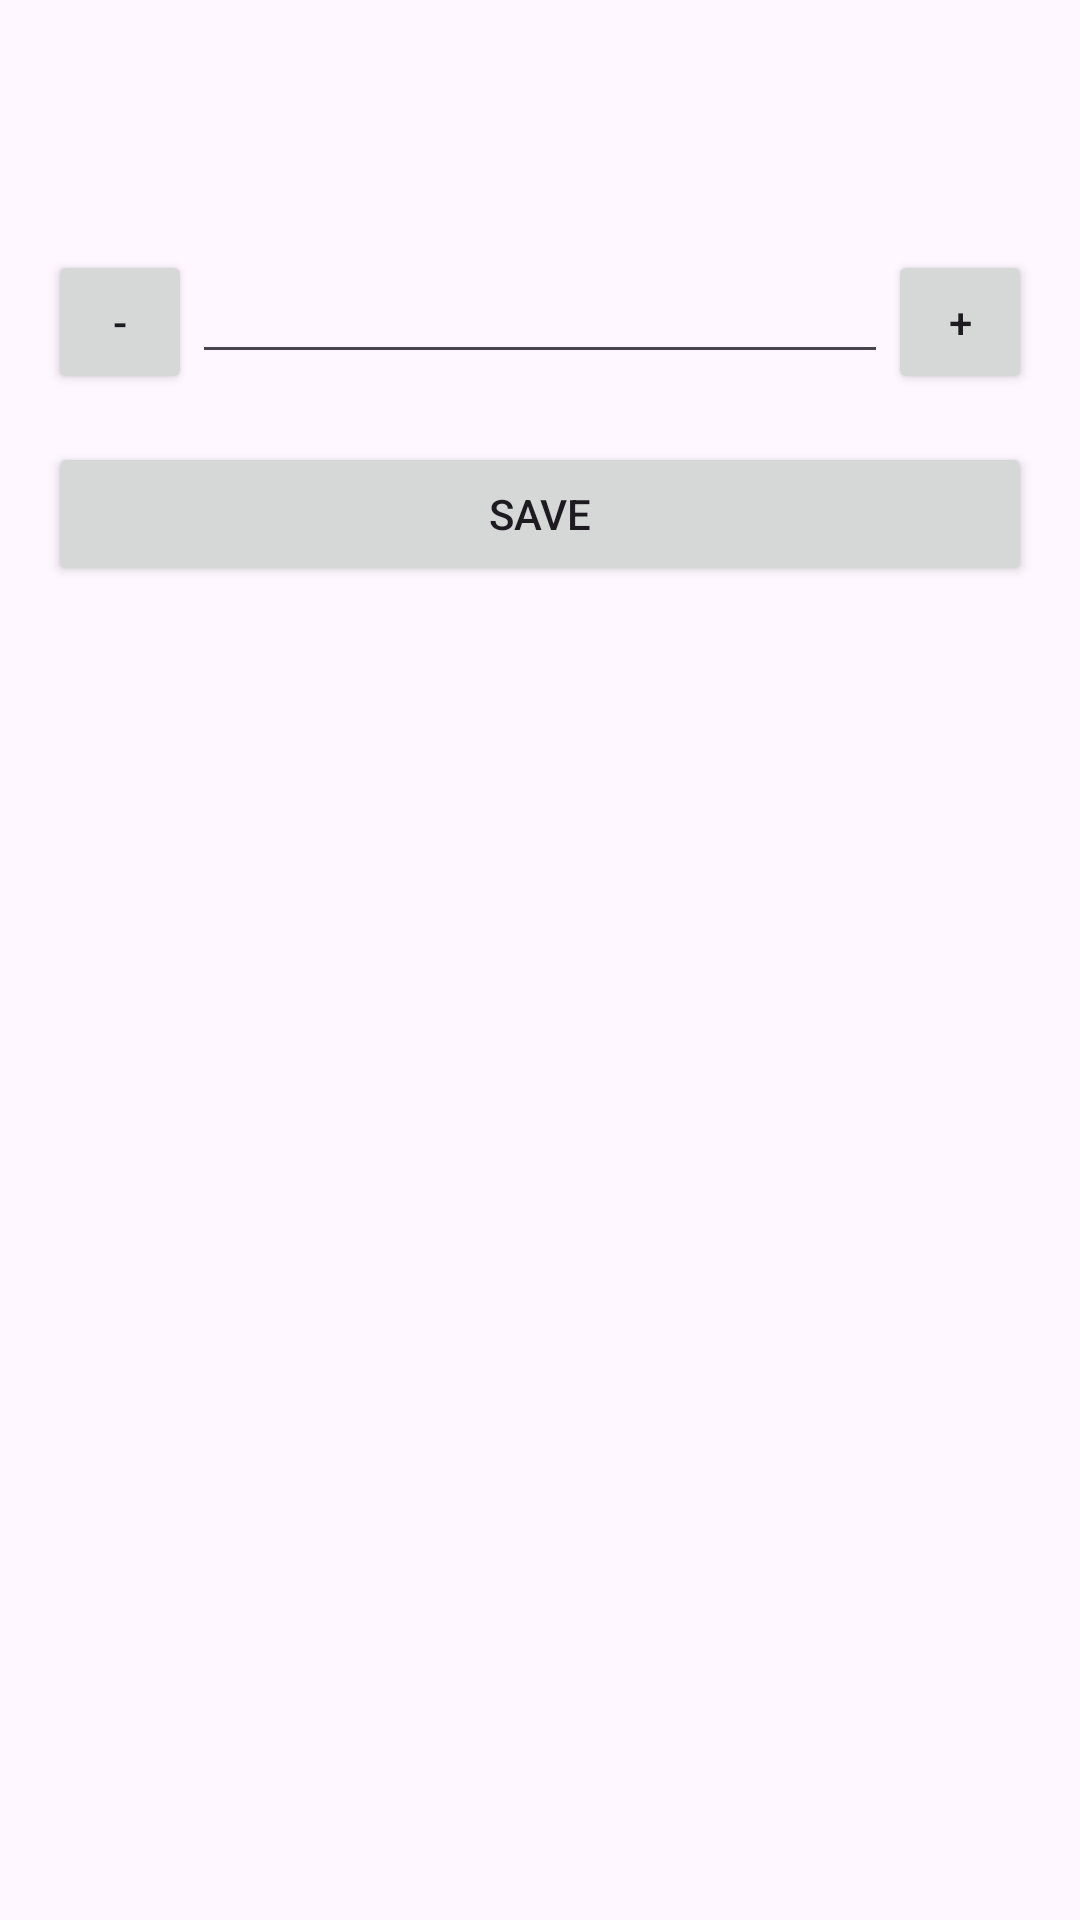

Produce the Android XML layout that renders to this screen, including the resource entries it uses.
<!-- AndroidManifest.xml: application theme Theme.CDIO_project2 -->
<!-- res/layout/activity_item_detail.xml -->
<?xml version="1.0" encoding="utf-8"?>
<LinearLayout xmlns:android="http://schemas.android.com/apk/res/android"
    android:layout_width="match_parent"
    android:layout_height="match_parent"
    android:orientation="vertical"
    android:padding="16dp">

    <TextView
        android:id="@+id/titleTextView"
        android:layout_width="wrap_content"
        android:layout_height="wrap_content"
        android:textSize="18sp"
        android:textStyle="bold" />

    <TextView
        android:id="@+id/descriptionTextView"
        android:layout_width="wrap_content"
        android:layout_height="wrap_content"
        android:layout_marginTop="8dp" />

    <LinearLayout
        android:layout_width="match_parent"
        android:layout_height="wrap_content"
        android:orientation="horizontal"
        android:layout_marginTop="16dp">

        <Button
            android:id="@+id/decreaseButton"
            android:layout_width="48dp"
            android:layout_height="48dp"
            android:text="-" />

        <EditText
            android:id="@+id/quantityEditText"
            android:layout_width="0dp"
            android:layout_height="wrap_content"
            android:layout_weight="1"
            android:inputType="number"
            android:textAlignment="center" />

        <Button
            android:id="@+id/increaseButton"
            android:layout_width="48dp"
            android:layout_height="48dp"
            android:text="+" />

    </LinearLayout>

    <Button
        android:id="@+id/saveButton"
        android:layout_width="match_parent"
        android:layout_height="wrap_content"
        android:layout_marginTop="16dp"
        android:text="Save" />

</LinearLayout>
<!-- resources referenced by this layout -->
<resources>
  <style name="Theme.CDIO_project2" parent="Theme.MaterialComponents.Light.NoActionBar">
          
          <item name="colorPrimary">@color/orange</item>
          <item name="colorPrimaryVariant">@color/orange</item>
          <item name="colorOnPrimary">@color/white</item>
          
          <item name="colorSecondary">@color/teal_200</item>
          <item name="colorSecondaryVariant">@color/teal_700</item>
          <item name="colorOnSecondary">@color/black</item>
          
          <item name="android:statusBarColor">@color/orange</item>
          
  
      </style>
  <color name="orange">#FF5C00</color>
  <color name="white">#FFFFFFFF</color>
  <color name="teal_200">#FF03DAC5</color>
  <color name="teal_700">#FF018786</color>
  <color name="black">#FF000000</color>
</resources>
